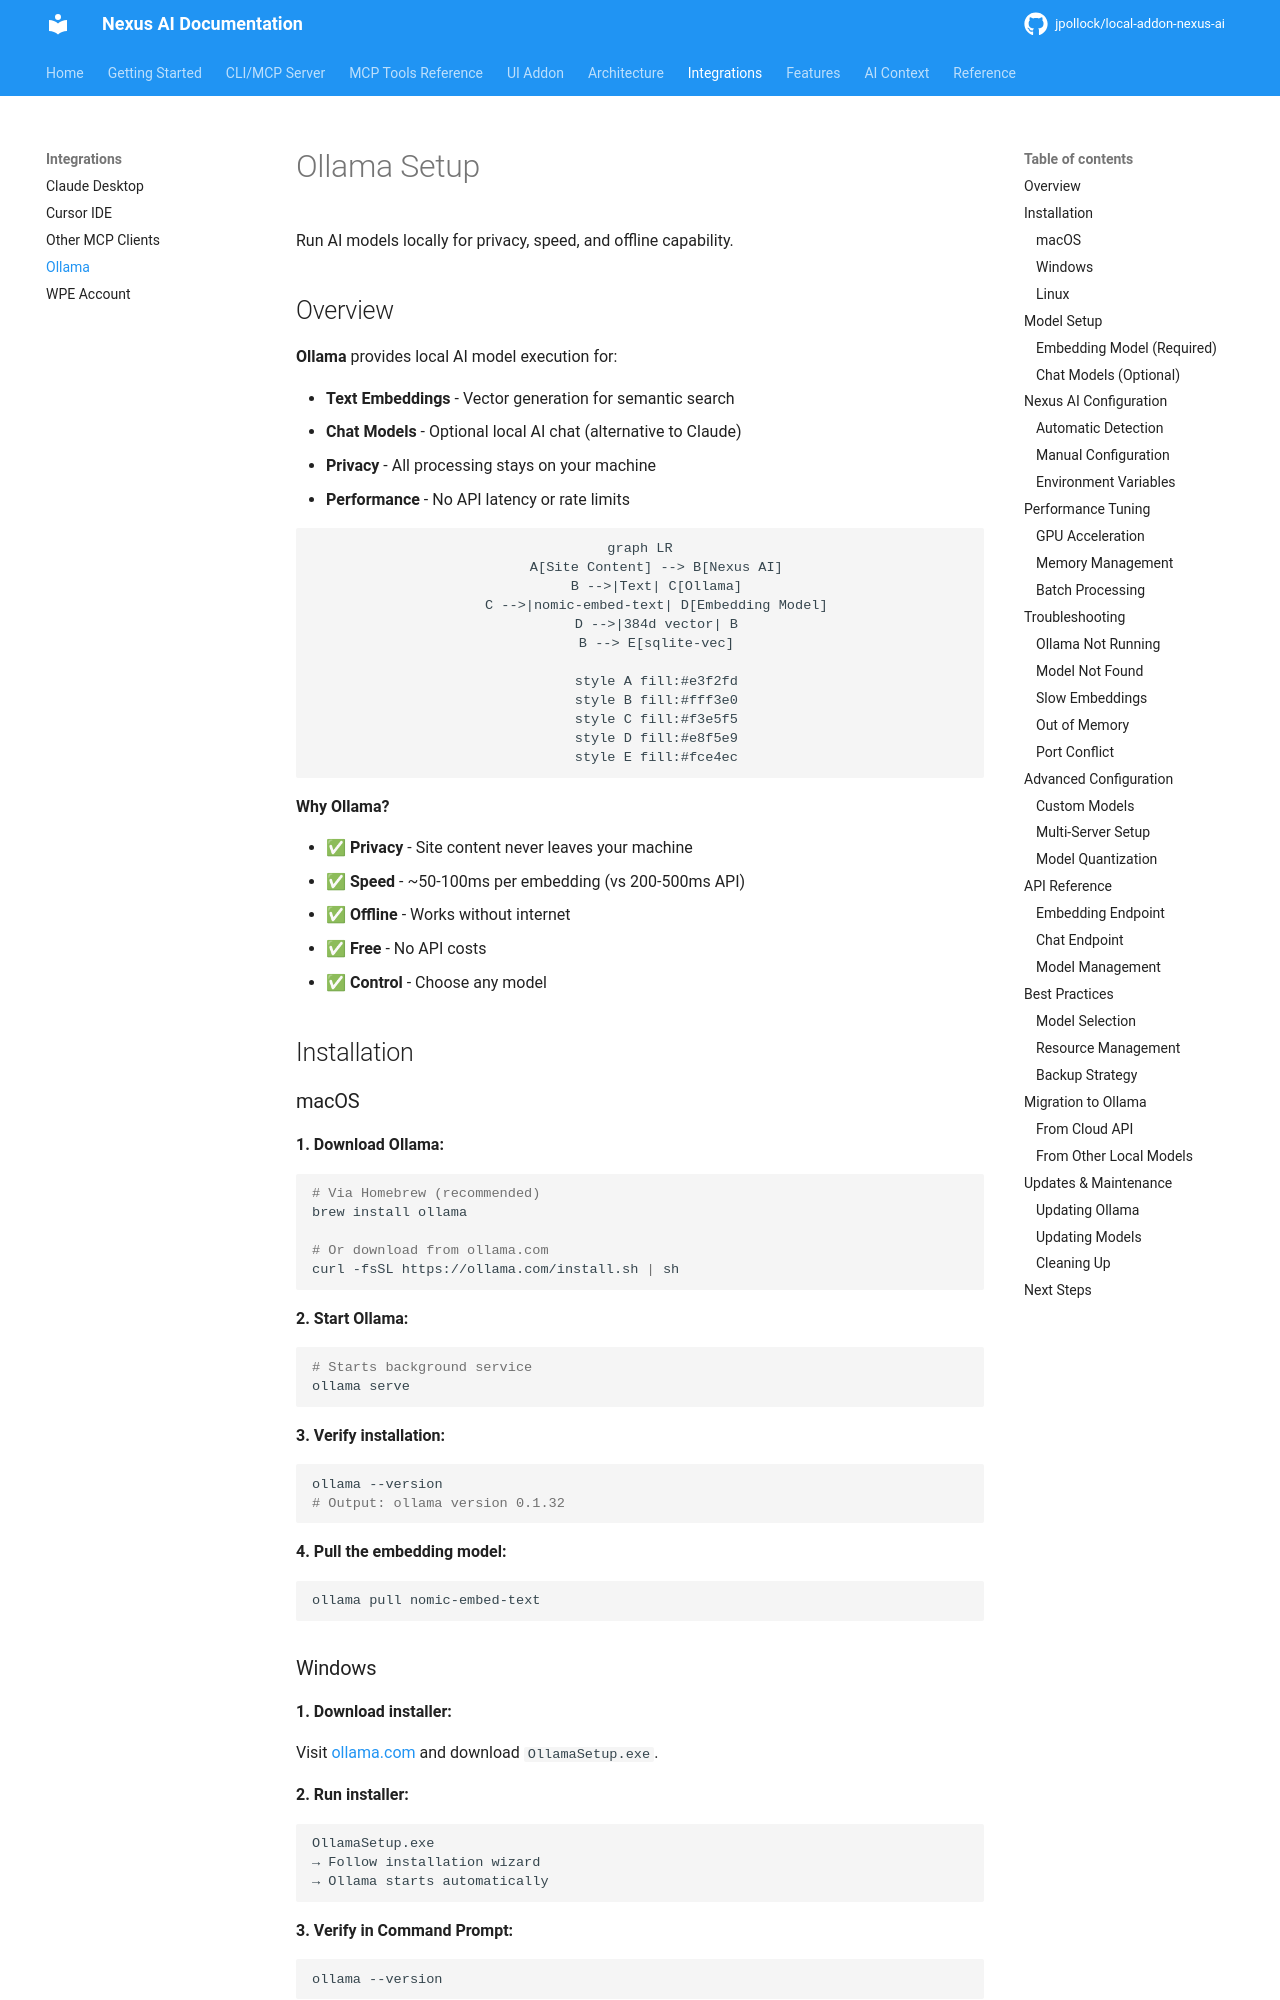

repository: jpollock/local-addon-nexus-ai · page: integrations/ollama/index.html · generator: mkdocs

---
title: Ollama Setup
description: Install and configure Ollama for local AI embeddings and chat
keywords: [ollama, local ai, embeddings, nomic-embed-text, llama, setup]
---

# Ollama Setup

Run AI models locally for privacy, speed, and offline capability.

## Overview

**Ollama** provides local AI model execution for:

- **Text Embeddings** - Vector generation for semantic search
- **Chat Models** - Optional local AI chat (alternative to Claude)
- **Privacy** - All processing stays on your machine
- **Performance** - No API latency or rate limits

```mermaid
graph LR
    A[Site Content] --> B[Nexus AI]
    B -->|Text| C[Ollama]
    C -->|nomic-embed-text| D[Embedding Model]
    D -->|384d vector| B
    B --> E[LanceDB]

    style A fill:#e3f2fd
    style B fill:#fff3e0
    style C fill:#f3e5f5
    style D fill:#e8f5e9
    style E fill:#fce4ec
```

**Why Ollama?**

- ✅ **Privacy** - Site content never leaves your machine
- ✅ **Speed** - ~50-100ms per embedding (vs 200-500ms API)
- ✅ **Offline** - Works without internet
- ✅ **Free** - No API costs
- ✅ **Control** - Choose any model

## Installation

### macOS

**1. Download Ollama:**

```bash
# Via Homebrew (recommended)
brew install ollama

# Or download from ollama.com
curl -fsSL https://ollama.com/install.sh | sh
```

**2. Start Ollama:**

```bash
# Starts background service
ollama serve
```

**3. Verify installation:**

```bash
ollama --version
# Output: ollama version 0.1.32
```

**4. Pull the embedding model:**

```bash
ollama pull nomic-embed-text
```
